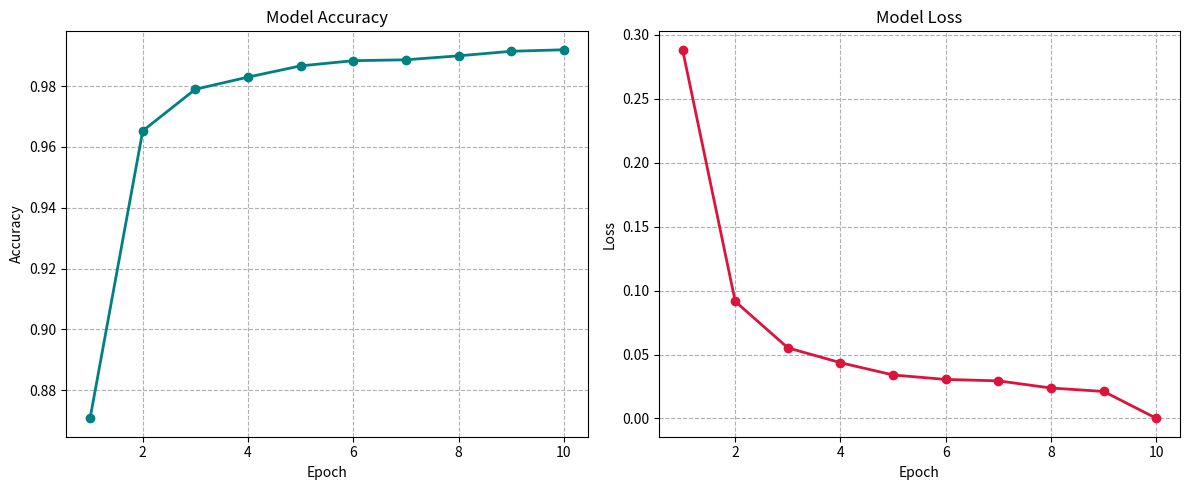

This chart was generated by the following Python code:
import matplotlib.pyplot as plt

# Data from your successful training run
epochs = list(range(1, 11))
losses = [0.2883, 0.0915, 0.0552, 0.0436, 0.0340, 0.0305, 0.0294, 0.0238, 0.0211, 0.00012]
accuracies = [0.8707, 0.9653, 0.9790, 0.9830, 0.9867, 0.9884, 0.9887, 0.9900, 0.9915, 0.9920]

# Create Figure
plt.figure(figsize=(12, 5))

# Subplot 1: Accuracy
plt.subplot(1, 2, 1)
plt.plot(epochs, accuracies, marker='o', color='teal', linewidth=2)
plt.title('Model Accuracy')
plt.ylabel('Accuracy')
plt.xlabel('Epoch')
plt.grid(True, linestyle='--')

# Subplot 2: Loss
plt.subplot(1, 2, 2)
plt.plot(epochs, losses, marker='o', color='crimson', linewidth=2)
plt.title('Model Loss')
plt.ylabel('Loss')
plt.xlabel('Epoch')
plt.grid(True, linestyle='--')

plt.tight_layout()
plt.savefig('training_performance.png', dpi=300) # Save as high-res for report
plt.show()
